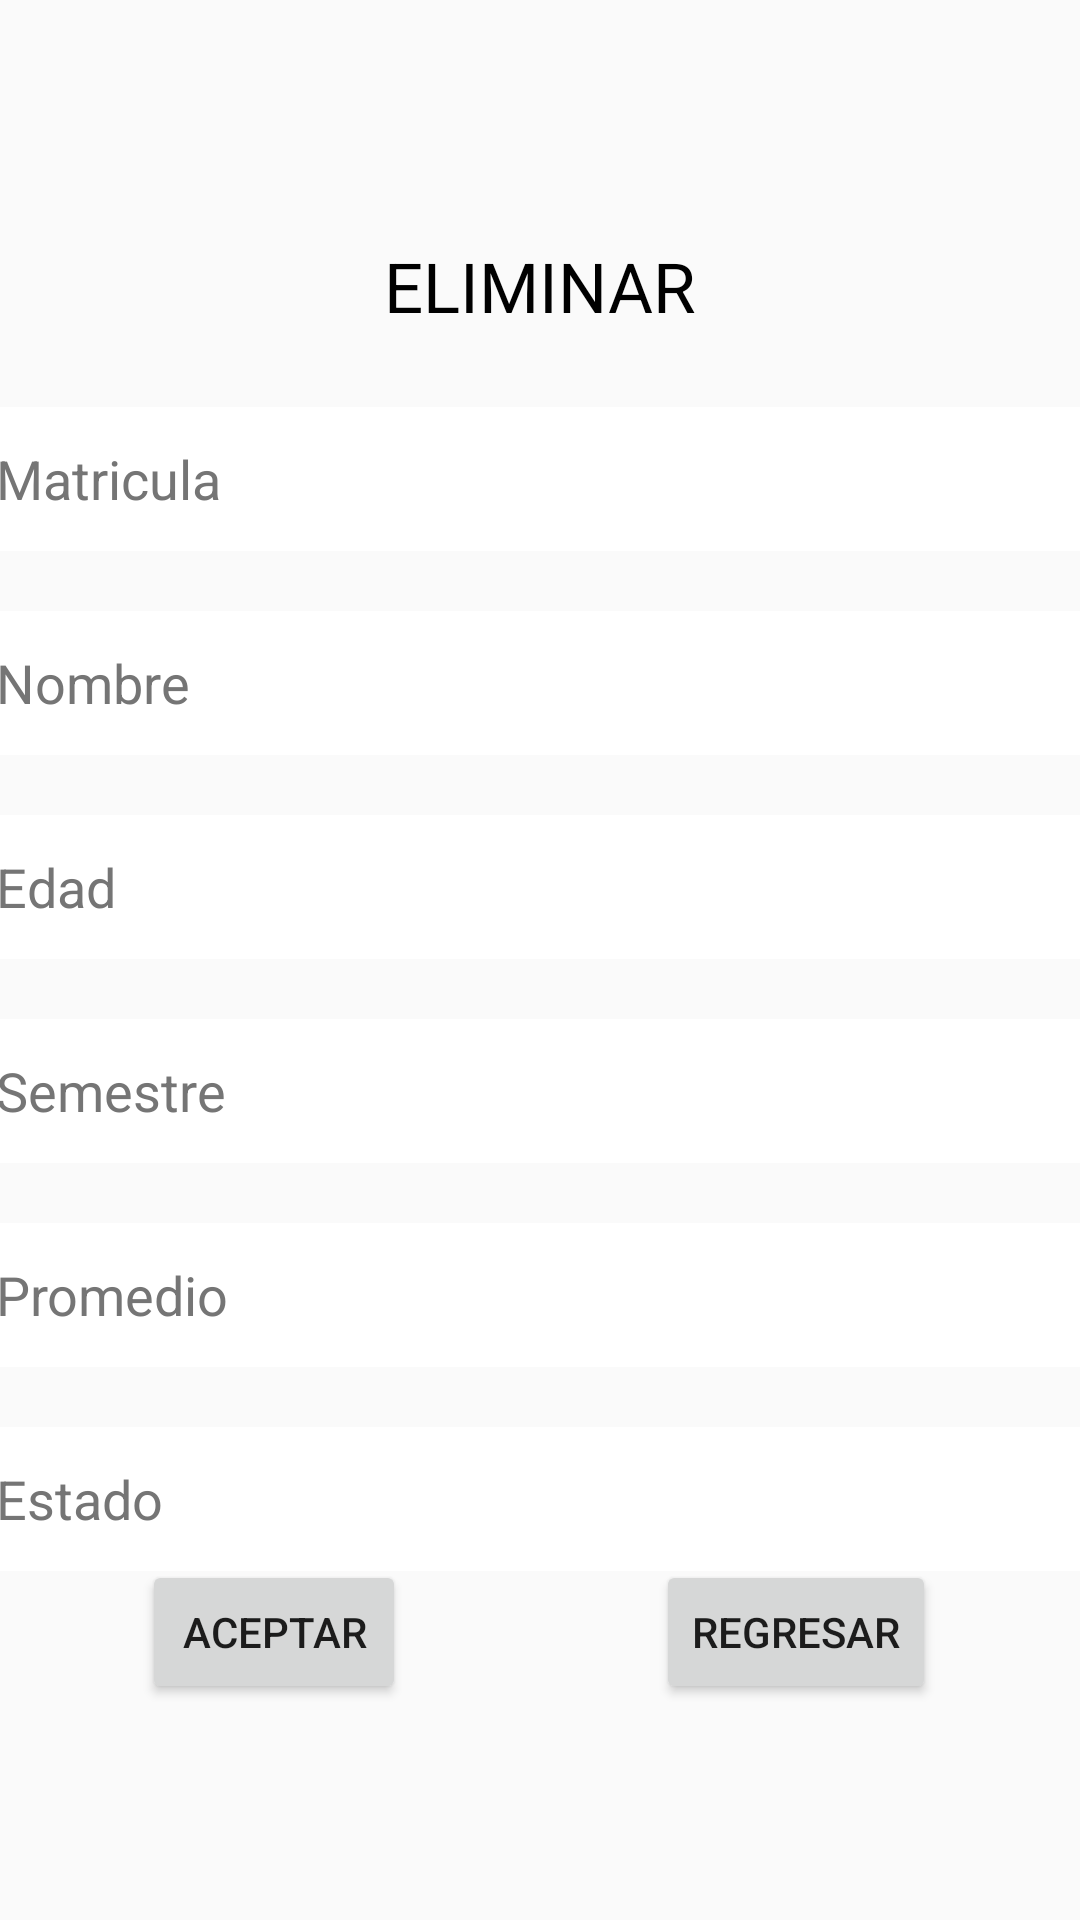

Reconstruct the res/layout file that produces this screen, plus the resources it refers to.
<!-- AndroidManifest.xml: application theme Theme.GERHM0171 -->
<!-- res/layout/activity_eliminar.xml -->
<?xml version="1.0" encoding="utf-8"?>
<android.support.constraint.ConstraintLayout
    xmlns:android="http://schemas.android.com/apk/res/android"
    xmlns:tools="http://schemas.android.com/tools"
    xmlns:app="http://schemas.android.com/apk/res-auto"
    android:layout_width="match_parent"
    android:layout_height="match_parent"
    tools:context=".EliminarActivity">

  <TextView
      android:id="@+id/eliminar"
      android:layout_width="wrap_content"
      android:layout_height="wrap_content"
      android:layout_marginTop="80dp"
      android:text="@string/steliminar"
      android:textColor="@color/black"
      android:textSize="23sp"
      app:layout_constraintEnd_toEndOf="parent"
      app:layout_constraintStart_toStartOf="parent"
      app:layout_constraintTop_toTopOf="parent" />

  <EditText
      android:id="@+id/txtmatricula4"
      android:layout_width="363dp"
      android:layout_height="48dp"
      android:layout_marginTop="25dp"
      android:background="@color/white"
      android:editable="false"
      android:ems="10"
      android:hint="@string/txtmatricula"
      android:importantForAutofill="no"
      android:inputType="numberSigned"
      android:textColorHint="#757575"
      app:layout_constraintEnd_toEndOf="parent"
      app:layout_constraintHorizontal_bias="0.666"
      app:layout_constraintStart_toStartOf="parent"
      app:layout_constraintTop_toBottomOf="@+id/eliminar" />

  <EditText
      android:id="@+id/txtpromedio4"
      android:layout_width="363dp"
      android:layout_height="48dp"
      android:layout_marginTop="20dp"
      android:background="@color/white"
      android:editable="false"
      android:ems="10"
      android:hint="@string/txtpromedio"
      android:importantForAutofill="no"
      android:inputType="numberDecimal"
      android:textColorHint="#757575"
      app:layout_constraintEnd_toEndOf="parent"
      app:layout_constraintHorizontal_bias="0.666"
      app:layout_constraintStart_toStartOf="parent"
      app:layout_constraintTop_toBottomOf="@+id/txtsemestre4" />

  <EditText
      android:id="@+id/txtsemestre4"
      android:layout_width="363dp"
      android:layout_height="48dp"
      android:layout_marginTop="20dp"
      android:background="@color/white"
      android:editable="false"
      android:ems="10"
      android:hint="@string/txtsemestre"
      android:importantForAutofill="no"
      android:inputType="textPersonName"
      android:textColorHint="#757575"
      app:layout_constraintEnd_toEndOf="parent"
      app:layout_constraintHorizontal_bias="0.666"
      app:layout_constraintStart_toStartOf="parent"
      app:layout_constraintTop_toBottomOf="@+id/txtedad4" />

  <EditText
      android:id="@+id/txtestado4"
      android:layout_width="363dp"
      android:layout_height="48dp"
      android:layout_marginTop="20dp"
      android:background="@color/white"
      android:editable="false"
      android:ems="10"
      android:hint="@string/txtestado"
      android:importantForAutofill="no"
      android:inputType="numberDecimal"
      android:textColorHint="#757575"
      app:layout_constraintEnd_toEndOf="parent"
      app:layout_constraintHorizontal_bias="0.666"
      app:layout_constraintStart_toStartOf="parent"
      app:layout_constraintTop_toBottomOf="@+id/txtpromedio4" />

  <EditText
      android:id="@+id/txtedad4"
      android:layout_width="363dp"
      android:layout_height="48dp"
      android:layout_marginTop="20dp"
      android:background="@color/white"
      android:editable="false"
      android:ems="10"
      android:hint="@string/txtedad"
      android:importantForAutofill="no"
      android:inputType="numberSigned"
      android:textColorHint="#757575"
      app:layout_constraintEnd_toEndOf="parent"
      app:layout_constraintHorizontal_bias="0.666"
      app:layout_constraintStart_toStartOf="parent"
      app:layout_constraintTop_toBottomOf="@+id/txtnombre4" />

  <EditText
      android:id="@+id/txtnombre4"
      android:layout_width="363dp"
      android:layout_height="48dp"
      android:layout_marginTop="20dp"
      android:background="@color/white"
      android:editable="false"
      android:ems="10"
      android:hint="@string/txtnombre"
      android:importantForAutofill="no"
      android:inputType="textPersonName"
      android:textColorHint="#757575"
      app:layout_constraintEnd_toEndOf="parent"
      app:layout_constraintHorizontal_bias="0.666"
      app:layout_constraintStart_toStartOf="parent"
      app:layout_constraintTop_toBottomOf="@+id/txtmatricula4" />

  <Button
      android:id="@+id/btnaceptar4"
      android:layout_width="wrap_content"
      android:layout_height="wrap_content"
      android:layout_marginBottom="72dp"
      android:onClick="btnaceptar4"
      android:text="@string/staceptar"
      app:layout_constraintBottom_toBottomOf="parent"
      app:layout_constraintEnd_toStartOf="@+id/btnregresar4"
      app:layout_constraintHorizontal_bias="0.362"
      app:layout_constraintStart_toStartOf="parent" />

  <Button
      android:id="@+id/btnregresar4"
      android:layout_width="wrap_content"
      android:layout_height="wrap_content"
      android:layout_marginEnd="48dp"
      android:layout_marginBottom="72dp"
      android:onClick="btnregresar4"
      android:text="@string/stregresar"
      app:layout_constraintBottom_toBottomOf="parent"
      app:layout_constraintEnd_toEndOf="parent" />

</android.support.constraint.ConstraintLayout>
<!-- resources referenced by this layout -->
<resources>
  <string name="staceptar">ACEPTAR</string>
  <string name="steliminar">ELIMINAR</string>
  <string name="stregresar">REGRESAR</string>
  <string name="txtedad">Edad</string>
  <string name="txtestado">Estado</string>
  <string name="txtmatricula">Matricula</string>
  <string name="txtnombre">Nombre</string>
  <string name="txtpromedio">Promedio</string>
  <string name="txtsemestre">Semestre</string>
  <style name="Theme.GERHM0171" parent="Theme.AppCompat.Light.DarkActionBar">
          
          <item name="colorPrimary">@color/purple_500</item>
          <item name="colorPrimaryDark">@color/purple_700</item>
          <item name="colorAccent">@color/teal_200</item>
          
      </style>
  <!-- not gathered from this repository: default colours our renderer supplied (Android Studio template values) -->
  <color name="purple_500">#FF6200EE</color>
  <color name="purple_700">#FF3700B3</color>
  <color name="teal_200">#FF03DAC5</color>
  <color name="black">#FF000000</color>
  <color name="white">#FFFFFFFF</color>
</resources>
